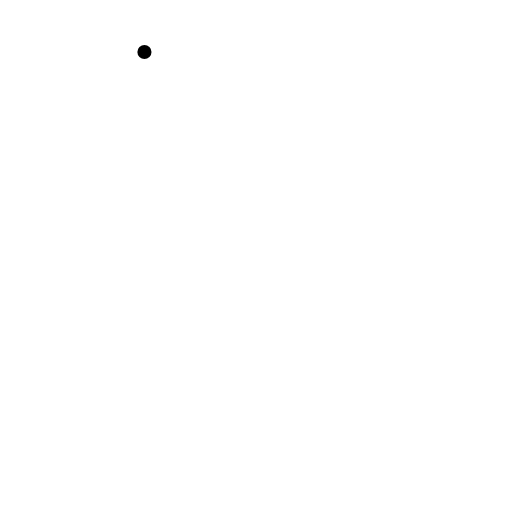
t = 0.00 s
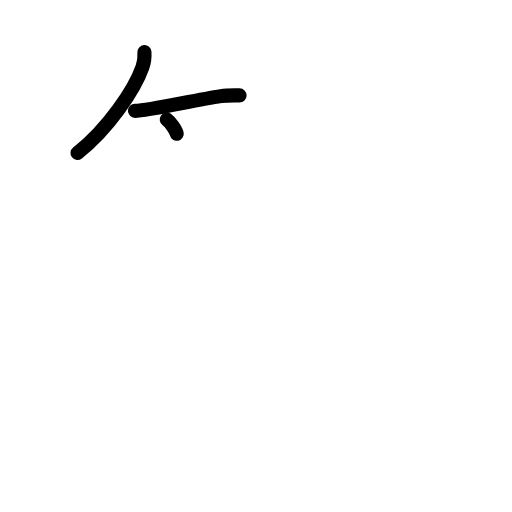
t = 2.40 s
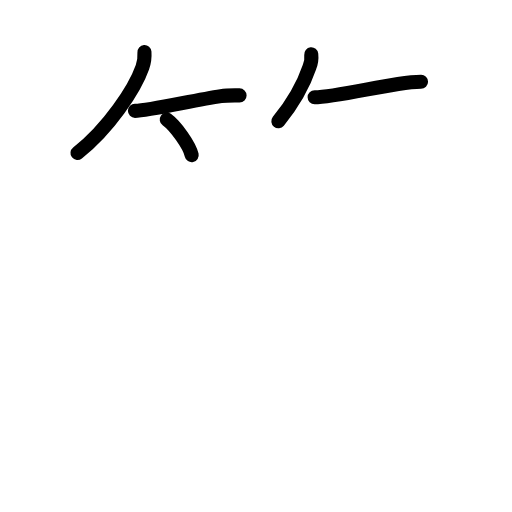
t = 4.80 s
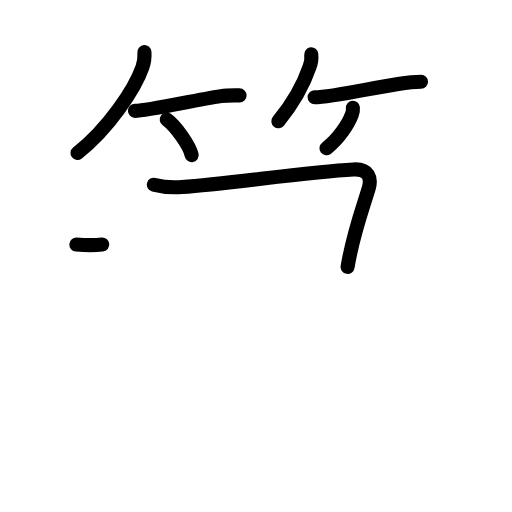
t = 7.20 s
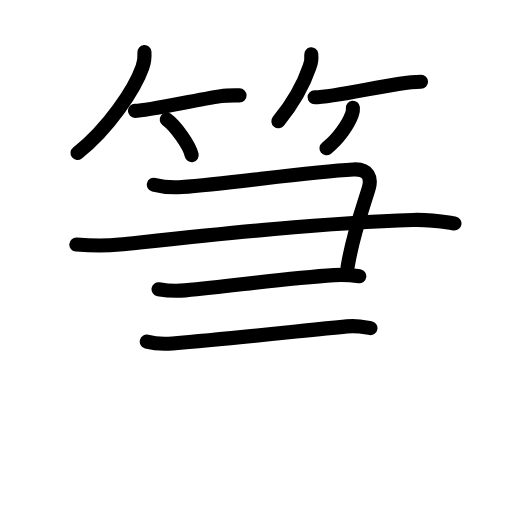
t = 9.60 s
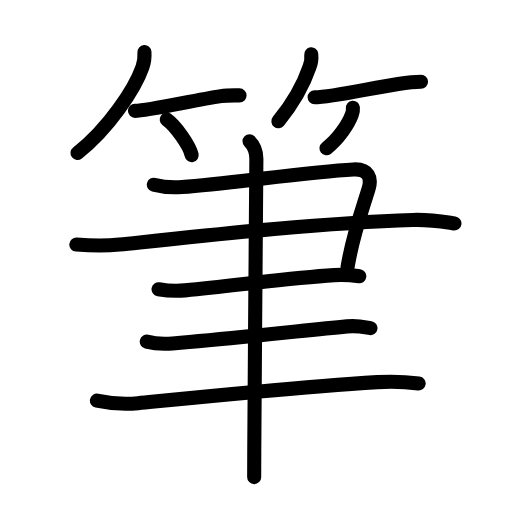
t = 12.00 s

The animated SVG that drew these frames (rendered in a browser with its animation timeline set to each time). Animation: 41 SMIL elements (animate=41); one cycle of 12.00 s.

<?xml version="1.0" encoding="UTF-8"?>
<!--
AniKanjiVG is licensed by CC-BY-SA Paul C. Sommerhoff (https://bitbucket.org/sommerhoff/anikanjivg).
AniKanjiVG uses KanjiVG which is licensed by CC-BY-SA Ulrich Apel (http://kanjivg.tagaini.net).
See also http://creativecommons.org/licenses/by-sa/3.0/
-->
<svg xmlns:kvg='http://kanjivg.tagaini.net' xmlns='http://www.w3.org/2000/svg' width='109' height='109' viewBox='0 0 109 109' style='fill:none;stroke:#000000;stroke-width:3;stroke-linecap:round;stroke-linejoin:round;' id="kvg:kanji_07b46"><g id="kvg:07b46" kvg:element="筆"><g id="kvg:07b46-g1" kvg:element="竹" kvg:variant="true" kvg:position="top" kvg:radical="general"><g id="kvg:07b46-g2" kvg:position="left"><path id="kvg:07b46-s1" kvg:type="㇒" d="M30.75,11.07c0.08,1.14-0.05,2.15-0.43,3.24c-1.63,4.65-7.22,13.06-13.82,18.26"><animate attributeName="d" begin="0.0s" dur="0.5s" from="M30.75,11.07C30.75,11.07,30.75,11.07,30.75,11.07" to="M30.75,11.07c0.08,1.14-0.05,2.15-0.43,3.24" />
<animate attributeName="d" begin="0.5s" dur="0.5s" from="M30.75,11.07c0.08,1.14-0.05,2.15-0.43,3.24c0,0,0,0,0,0,0" to="M30.75,11.07c0.08,1.14-0.05,2.15-0.43,3.24c-1.63,4.65-7.22,13.06-13.82,18.26" />
</path>
<path id="kvg:07b46-s2" kvg:type="㇐b" d="M28.73,23.6c2.9,0,12.34-2.23,18.31-3.14c1.34-0.2,2.61-0.15,3.96-0.15"><animate attributeName="d" begin="1.0s" dur="0.5s" from="M28.73,23.6C28.73,23.6,28.73,23.6,28.73,23.6" to="M28.73,23.6c2.9,0,12.34-2.23,18.31-3.14" />
<animate attributeName="d" begin="1.5s" dur="0.5s" from="M28.73,23.6c2.9,0,12.34-2.23,18.31-3.14c0,0,0,0,0,0,0" to="M28.73,23.6c2.9,0,12.34-2.23,18.31-3.14c1.34-0.2,2.61-0.15,3.96-0.15" />
<animate attributeName="d" begin="0s" dur="1.0s" from="M-100,-100" to="M-100,-100" />
</path>
<path id="kvg:07b46-s3" kvg:type="㇔/㇑" d="M35.5,25.44c1.87,1.34,4.84,5.51,5.31,7.59"><animate attributeName="d" begin="2.0s" dur="1.0s" from="M35.5,25.44C35.5,25.44,35.5,25.44,35.5,25.44" to="M35.5,25.44c1.87,1.34,4.84,5.51,5.31,7.59" />
<animate attributeName="d" begin="0s" dur="2.0s" from="M-100,-100" to="M-100,-100" />
</path>
</g>
<g id="kvg:07b46-g3" kvg:position="right"><path id="kvg:07b46-s4" kvg:type="㇒" d="M66.26,11.57c0.09,0.84-0.03,1.9-0.37,2.67c-1.14,3.37-3.55,7.75-6.63,11.58"><animate attributeName="d" begin="3.0s" dur="0.5s" from="M66.26,11.57C66.26,11.57,66.26,11.57,66.26,11.57" to="M66.26,11.57c0.09,0.84-0.03,1.9-0.37,2.67" />
<animate attributeName="d" begin="3.5s" dur="0.5s" from="M66.26,11.57c0.09,0.84-0.03,1.9-0.37,2.67c0,0,0,0,0,0,0" to="M66.26,11.57c0.09,0.84-0.03,1.9-0.37,2.67c-1.14,3.37-3.55,7.75-6.63,11.58" />
<animate attributeName="d" begin="0s" dur="3.0s" from="M-100,-100" to="M-100,-100" />
</path>
<path id="kvg:07b46-s5" kvg:type="㇐b" d="M66.98,20.72c3.6,0,11.75-1.9,17.78-2.84c1.63-0.25,3.22-0.48,4.87-0.48"><animate attributeName="d" begin="4.0s" dur="0.5s" from="M66.98,20.72C66.98,20.72,66.98,20.72,66.98,20.72" to="M66.98,20.72c3.6,0,11.75-1.9,17.78-2.84" />
<animate attributeName="d" begin="4.5s" dur="0.5s" from="M66.98,20.72c3.6,0,11.75-1.9,17.78-2.84c0,0,0,0,0,0,0" to="M66.98,20.72c3.6,0,11.75-1.9,17.78-2.84c1.63-0.25,3.22-0.48,4.87-0.48" />
<animate attributeName="d" begin="0s" dur="4.0s" from="M-100,-100" to="M-100,-100" />
</path>
<path id="kvg:07b46-s6" kvg:type="㇒/㇚" d="M75.13,22.94c0.05,0.51-0.03,1-0.23,1.48c-0.69,1.9-2.73,5.1-5.4,7.15"><animate attributeName="d" begin="5.0s" dur="0.5s" from="M75.13,22.94C75.13,22.94,75.13,22.94,75.13,22.94" to="M75.13,22.94c0.05,0.51-0.03,1-0.23,1.48" />
<animate attributeName="d" begin="5.5s" dur="0.5s" from="M75.13,22.94c0.05,0.51-0.03,1-0.23,1.48c0,0,0,0,0,0,0" to="M75.13,22.94c0.05,0.51-0.03,1-0.23,1.48c-0.69,1.9-2.73,5.1-5.4,7.15" />
<animate attributeName="d" begin="0s" dur="5.0s" from="M-100,-100" to="M-100,-100" />
</path>
</g>
</g>
<g id="kvg:07b46-g4" kvg:element="聿" kvg:position="bottom"><g id="kvg:07b46-g5" kvg:element="⺕" kvg:variant="true" kvg:original="彑"><path id="kvg:07b46-s7" kvg:type="㇕c" d="M32.75,39.32c1.88,0.5,3.7,0.66,6,0.5c10.5-0.75,26.5-3.25,36.5-3.75c3.25-0.16,3.88,1.88,3.25,4c-1.18,4.02-3.25,9.25-4.5,16.75"><animate attributeName="d" begin="6.0s" dur="0.25s" from="M32.75,39.32C32.75,39.32,32.75,39.32,32.75,39.32" to="M32.75,39.32c1.88,0.5,3.7,0.66,6,0.5" />
<animate attributeName="d" begin="6.25s" dur="0.25s" from="M32.75,39.32c1.88,0.5,3.7,0.66,6,0.5c0,0,0,0,0,0,0" to="M32.75,39.32c1.88,0.5,3.7,0.66,6,0.5c10.5-0.75,26.5-3.25,36.5-3.75" />
<animate attributeName="d" begin="6.5s" dur="0.25s" from="M32.75,39.32c1.88,0.5,3.7,0.66,6,0.5c10.5-0.75,26.5-3.25,36.5-3.75c0,0,0,0,0,0,0" to="M32.75,39.32c1.88,0.5,3.7,0.66,6,0.5c10.5-0.75,26.5-3.25,36.5-3.75c3.25-0.16,3.88,1.88,3.25,4" />
<animate attributeName="d" begin="6.75s" dur="0.25s" from="M32.75,39.32c1.88,0.5,3.7,0.66,6,0.5c10.5-0.75,26.5-3.25,36.5-3.75c3.25-0.16,3.88,1.88,3.25,4c0,0,0,0,0,0,0" to="M32.75,39.32c1.88,0.5,3.7,0.66,6,0.5c10.5-0.75,26.5-3.25,36.5-3.75c3.25-0.16,3.88,1.88,3.25,4c-1.18,4.02-3.25,9.25-4.5,16.75" />
<animate attributeName="d" begin="0s" dur="6.0s" from="M-100,-100" to="M-100,-100" />
</path>
<path id="kvg:07b46-s8" kvg:type="㇐" d="M16.25,52.07c3.18,0.25,5.69,0.37,9.2,0c17.8-1.88,42.39-4.62,62.46-5.25c3.9-0.12,7.08,0.5,8.84,0.75"><animate attributeName="d" begin="7.0s" dur="0.3333333333333333s" from="M16.25,52.07C16.25,52.07,16.25,52.07,16.25,52.07" to="M16.25,52.07c3.18,0.25,5.69,0.37,9.2,0" />
<animate attributeName="d" begin="7.333333333333333s" dur="0.3333333333333333s" from="M16.25,52.07c3.18,0.25,5.69,0.37,9.2,0c0,0,0,0,0,0,0" to="M16.25,52.07c3.18,0.25,5.69,0.37,9.2,0c17.8-1.88,42.39-4.62,62.46-5.25" />
<animate attributeName="d" begin="7.666666666666667s" dur="0.3333333333333333s" from="M16.25,52.07c3.18,0.25,5.69,0.37,9.2,0c17.8-1.88,42.39-4.62,62.46-5.25c0,0,0,0,0,0,0" to="M16.25,52.07c3.18,0.25,5.69,0.37,9.2,0c17.8-1.88,42.39-4.62,62.46-5.25c3.9-0.12,7.08,0.5,8.84,0.75" />
<animate attributeName="d" begin="0s" dur="7.0s" from="M-100,-100" to="M-100,-100" />
</path>
<path id="kvg:07b46-s9" kvg:type="㇐" d="M33.75,61.57c1.41,0.25,3.95,0.42,5.62,0.25c12.38-1.25,21.88-2.62,31.78-3.25c2.25-0.14,3.66,0,5.34,0.25"><animate attributeName="d" begin="8.0s" dur="0.3333333333333333s" from="M33.75,61.57C33.75,61.57,33.75,61.57,33.75,61.57" to="M33.75,61.57c1.41,0.25,3.95,0.42,5.62,0.25" />
<animate attributeName="d" begin="8.333333333333334s" dur="0.3333333333333333s" from="M33.75,61.57c1.41,0.25,3.95,0.42,5.62,0.25c0,0,0,0,0,0,0" to="M33.75,61.57c1.41,0.25,3.95,0.42,5.62,0.25c12.38-1.25,21.88-2.62,31.78-3.25" />
<animate attributeName="d" begin="8.666666666666666s" dur="0.3333333333333333s" from="M33.75,61.57c1.41,0.25,3.95,0.42,5.62,0.25c12.38-1.25,21.88-2.62,31.78-3.25c0,0,0,0,0,0,0" to="M33.75,61.57c1.41,0.25,3.95,0.42,5.62,0.25c12.38-1.25,21.88-2.62,31.78-3.25c2.25-0.14,3.66,0,5.34,0.25" />
<animate attributeName="d" begin="0s" dur="8.0s" from="M-100,-100" to="M-100,-100" />
</path>
</g>
<path id="kvg:07b46-s10" kvg:type="㇐" d="M31.25,72.73c1.43,0.38,4.06,0.5,5.49,0.38c12.75-1.05,26.13-2.55,37.12-3.63c2.37-0.23,3.82,0.18,5.01,0.37"><animate attributeName="d" begin="9.0s" dur="0.3333333333333333s" from="M31.25,72.73C31.25,72.73,31.25,72.73,31.25,72.73" to="M31.25,72.73c1.43,0.38,4.06,0.5,5.49,0.38" />
<animate attributeName="d" begin="9.333333333333334s" dur="0.3333333333333333s" from="M31.25,72.73c1.43,0.38,4.06,0.5,5.49,0.38c0,0,0,0,0,0,0" to="M31.25,72.73c1.43,0.38,4.06,0.5,5.49,0.38c12.75-1.05,26.13-2.55,37.12-3.63" />
<animate attributeName="d" begin="9.666666666666666s" dur="0.3333333333333333s" from="M31.25,72.73c1.43,0.38,4.06,0.5,5.49,0.38c12.75-1.05,26.13-2.55,37.12-3.63c0,0,0,0,0,0,0" to="M31.25,72.73c1.43,0.38,4.06,0.5,5.49,0.38c12.75-1.05,26.13-2.55,37.12-3.63c2.37-0.23,3.82,0.18,5.01,0.37" />
<animate attributeName="d" begin="0s" dur="9.0s" from="M-100,-100" to="M-100,-100" />
</path>
<path id="kvg:07b46-s11" kvg:type="㇐" d="M20.63,85.29c2.52,0.54,6.26,0.79,8.77,0.54c18.98-1.89,33.6-3.39,50.92-4.48c4.18-0.26,6.71,0.01,8.81,0.28"><animate attributeName="d" begin="10.0s" dur="0.3333333333333333s" from="M20.63,85.29C20.63,85.29,20.63,85.29,20.63,85.29" to="M20.63,85.29c2.52,0.54,6.26,0.79,8.77,0.54" />
<animate attributeName="d" begin="10.333333333333334s" dur="0.3333333333333333s" from="M20.63,85.29c2.52,0.54,6.26,0.79,8.77,0.54c0,0,0,0,0,0,0" to="M20.63,85.29c2.52,0.54,6.26,0.79,8.77,0.54c18.98-1.89,33.6-3.39,50.92-4.48" />
<animate attributeName="d" begin="10.666666666666666s" dur="0.3333333333333333s" from="M20.63,85.29c2.52,0.54,6.26,0.79,8.77,0.54c18.98-1.89,33.6-3.39,50.92-4.48c0,0,0,0,0,0,0" to="M20.63,85.29c2.52,0.54,6.26,0.79,8.77,0.54c18.98-1.89,33.6-3.39,50.92-4.48c4.18-0.26,6.71,0.01,8.81,0.28" />
<animate attributeName="d" begin="0s" dur="10.0s" from="M-100,-100" to="M-100,-100" />
</path>
<g id="kvg:07b46-g6" kvg:element="丨"><path id="kvg:07b46-s12" kvg:type="㇑" d="M53.12,30.07c1.25,1.25,1.46,2.75,1.46,3.75c0,0.9-0.36,45.09-0.45,62.25c-0.01,2.46-0.02,4.36-0.02,5.5"><animate attributeName="d" begin="11.0s" dur="0.3333333333333333s" from="M53.12,30.07C53.12,30.07,53.12,30.07,53.12,30.07" to="M53.12,30.07c1.25,1.25,1.46,2.75,1.46,3.75" />
<animate attributeName="d" begin="11.333333333333334s" dur="0.3333333333333333s" from="M53.12,30.07c1.25,1.25,1.46,2.75,1.46,3.75c0,0,0,0,0,0,0" to="M53.12,30.07c1.25,1.25,1.46,2.75,1.46,3.75c0,0.9-0.36,45.09-0.45,62.25" />
<animate attributeName="d" begin="11.666666666666666s" dur="0.3333333333333333s" from="M53.12,30.07c1.25,1.25,1.46,2.75,1.46,3.75c0,0.9-0.36,45.09-0.45,62.25c0,0,0,0,0,0,0" to="M53.12,30.07c1.25,1.25,1.46,2.75,1.46,3.75c0,0.9-0.36,45.09-0.45,62.25c-0.01,2.46-0.02,4.36-0.02,5.5" />
<animate attributeName="d" begin="0s" dur="11.0s" from="M-100,-100" to="M-100,-100" />
</path>
</g>
</g>
</g>
</svg>
